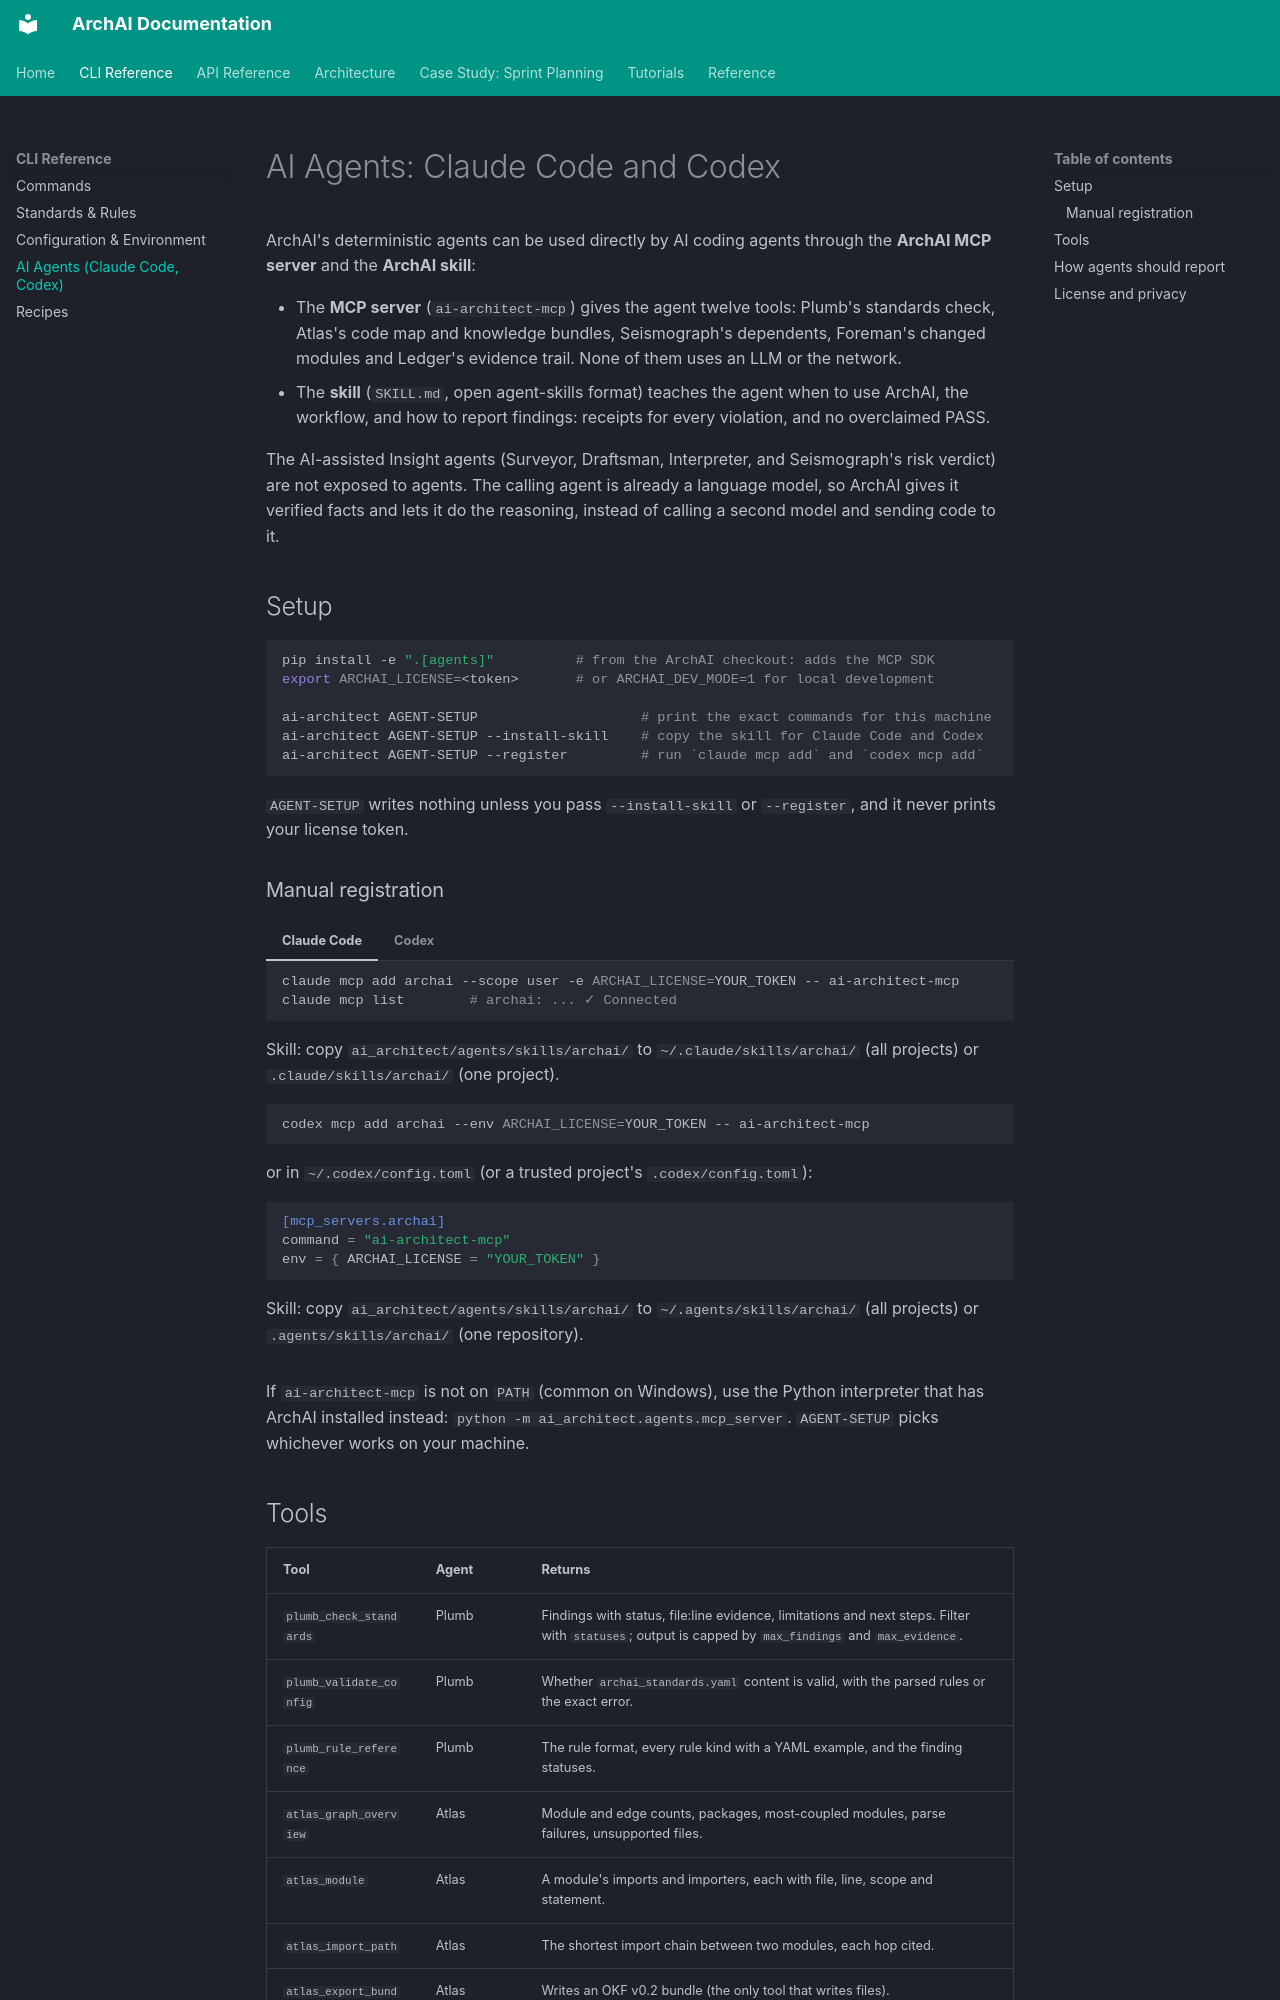

repository: Hami0095/ai-architecture · page: cli/ai-agents/index.html · generator: mkdocs

# AI Agents: Claude Code and Codex

ArchAI's deterministic agents can be used directly by AI coding agents through
the **ArchAI MCP server** and the **ArchAI skill**:

- The **MCP server** (`ai-architect-mcp`) gives the agent twelve tools: Plumb's
  standards check, Atlas's code map and knowledge bundles, Seismograph's
  dependents, Foreman's changed modules and Ledger's evidence trail. None of
  them uses an LLM or the network.
- The **skill** (`SKILL.md`, open agent-skills format) teaches the agent when to
  use ArchAI, the workflow, and how to report findings: receipts for every
  violation, and no overclaimed PASS.

The AI-assisted Insight agents (Surveyor, Draftsman, Interpreter, and
Seismograph's risk verdict) are not exposed to agents. The calling agent is
already a language model, so ArchAI gives it verified facts and lets it do the
reasoning, instead of calling a second model and sending code to it.

## Setup

```bash
pip install -e ".[agents]"          # from the ArchAI checkout: adds the MCP SDK
export ARCHAI_LICENSE=<token>       # or ARCHAI_DEV_MODE=1 for local development

ai-architect AGENT-SETUP                    # print the exact commands for this machine
ai-architect AGENT-SETUP --install-skill    # copy the skill for Claude Code and Codex
ai-architect AGENT-SETUP --register         # run `claude mcp add` and `codex mcp add`
```

`AGENT-SETUP` writes nothing unless you pass `--install-skill` or `--register`,
and it never prints your license token.

### Manual registration

=== "Claude Code"

    ```bash
    claude mcp add archai --scope user -e ARCHAI_LICENSE=YOUR_TOKEN -- ai-architect-mcp
    claude mcp list        # archai: ... ✓ Connected
    ```

    Skill: copy `ai_architect/agents/skills/archai/` to `~/.claude/skills/archai/`
    (all projects) or `.claude/skills/archai/` (one project).

=== "Codex"

    ```bash
    codex mcp add archai --env ARCHAI_LICENSE=YOUR_TOKEN -- ai-architect-mcp
    ```

    or in `~/.codex/config.toml` (or a trusted project's `.codex/config.toml`):

    ```toml
    [mcp_servers.archai]
    command = "ai-architect-mcp"
    env = { ARCHAI_LICENSE = "YOUR_TOKEN" }
    ```

    Skill: copy `ai_architect/agents/skills/archai/` to `~/.agents/skills/archai/`
    (all projects) or `.agents/skills/archai/` (one repository).

If `ai-architect-mcp` is not on `PATH` (common on Windows), use the Python
interpreter that has ArchAI installed instead:
`python -m ai_architect.agents.mcp_server`. `AGENT-SETUP` picks whichever works on
your machine.
